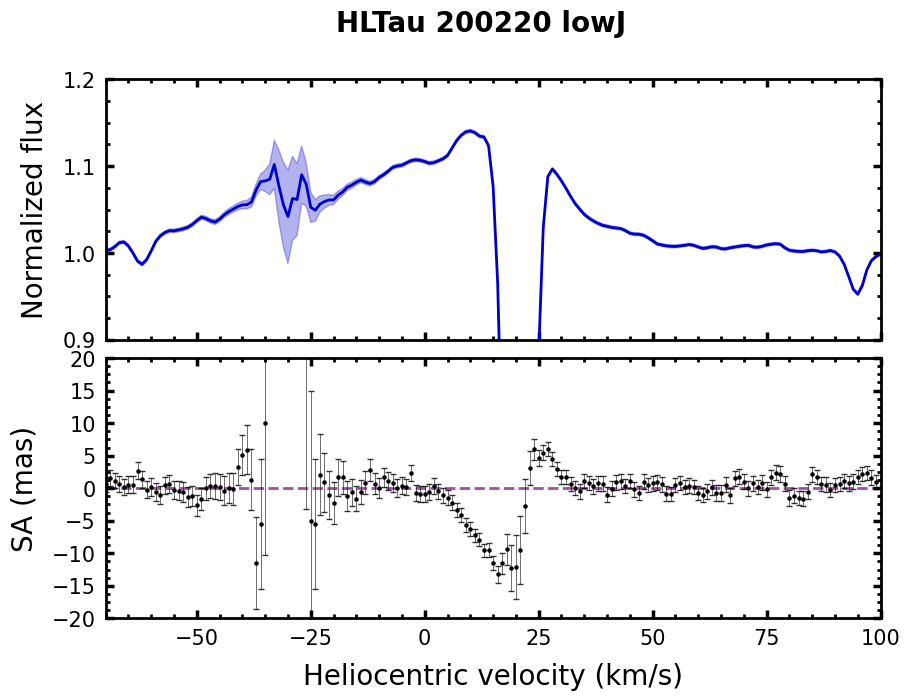

The data file committed next to this chart (first rows):
# Stacked over transitions
#['P1', 'P2', 'P3', 'P4', 'P5', 'P6', 'P7', 'P8', 'P9', 'P10', 'P11', 'P12', 'P13', 'P14', 'R1', 'R2', 'R3', 'R4', 'R5', 'R6', 'R7', 'R8', 'R10', 'R11'
Vhelio, flux, err_flux, SA, err_SA
-150, 0.9926, 0.0016, 0.247, 1.119
-149, 0.9899, 0.0017, -0.109, 1.126
-148, 0.9881, 0.0017, 0.238, 1.139
-147, 0.9896, 0.0017, 1.657, 1.137
-146, 0.9933, 0.0016, 0.600, 1.126
-145, 0.9953, 0.0016, 0.597, 1.126
-144, 0.9961, 0.0016, -0.075, 1.128
-143, 0.9970, 0.0016, -1.545, 1.128
-142, 0.9982, 0.0017, -0.487, 1.139
-141, 0.9983, 0.0017, -0.660, 1.160
-140, 0.9971, 0.0017, -1.580, 1.172
-139, 0.9973, 0.0017, -0.875, 1.169
-138, 0.9986, 0.0017, -0.629, 1.162
-137, 1, 0.0017, -0.491, 1.171
-136, 1, 0.0017, 0.859, 1.193
-135, 0.9998, 0.0017, 0.763, 1.206
-134, 0.9982, 0.0018, -1.083, 1.200
-133, 0.9977, 0.0018, -0.855, 1.203
-132, 0.9984, 0.0018, -1.630, 1.181
-131, 1, 0.0018, -1.805, 1.172
-130, 1.001, 0.0017, -1.256, 1.174
-129, 0.9998, 0.0017, 0.323, 1.175
-128, 0.9983, 0.0017, 2.778, 1.177
-127, 0.9972, 0.0017, 1.143, 1.189
-126, 0.9969, 0.0017, 1.012, 1.185
-125, 0.9982, 0.0017, 0.101, 1.158
-124, 0.9974, 0.0017, 0.486, 1.152
-123, 0.9976, 0.0017, 0.082, 1.157
-122, 0.9987, 0.0017, 0.929, 1.160
-121, 1.001, 0.0017, 1.797, 1.168
-120, 0.9998, 0.0017, 2.352, 1.166
-119, 0.9978, 0.0017, 2.428, 1.184
-118, 0.9962, 0.0017, 1.310, 1.208
-117, 0.9967, 0.0017, 1.004, 1.194
-116, 0.9990, 0.0017, -0.384, 1.164
-115, 1, 0.0017, -0.338, 1.137
-114, 0.9997, 0.0017, -0.874, 1.129
-113, 0.9988, 0.0017, 0.848, 1.132
-112, 0.9987, 0.0017, 0.023, 1.128
-111, 0.9988, 0.0017, -0.198, 1.124
-110, 0.9976, 0.0017, 1.005, 1.140
-109, 0.9952, 0.0017, -0.346, 1.150
-108, 0.9934, 0.0017, 0.205, 1.134
-107, 0.9934, 0.0017, 0.716, 1.125
-106, 0.9955, 0.0017, -0.747, 1.118
-105, 0.9985, 0.0017, -1.103, 1.127
-104, 1.001, 0.0016, -1.224, 1.126
-103, 1.001, 0.0016, -1.477, 1.117
-102, 1.001, 0.0016, -1.620, 1.111
-101, 1, 0.0016, -0.505, 1.110
-100, 1.001, 0.0016, 0.728, 1.107
-99.00, 1.002, 0.0017, 0.787, 1.113
-98.00, 1.003, 0.0017, 0.862, 1.134
-97.00, 1.003, 0.0017, 0.236, 1.133
-96.00, 1.002, 0.0017, 0.369, 1.126
-95.00, 1.004, 0.0017, -0.758, 1.116
-94.00, 1.005, 0.0017, -0.795, 1.113
-93.00, 1.006, 0.0017, 1.471, 1.129
... 243 more rows
